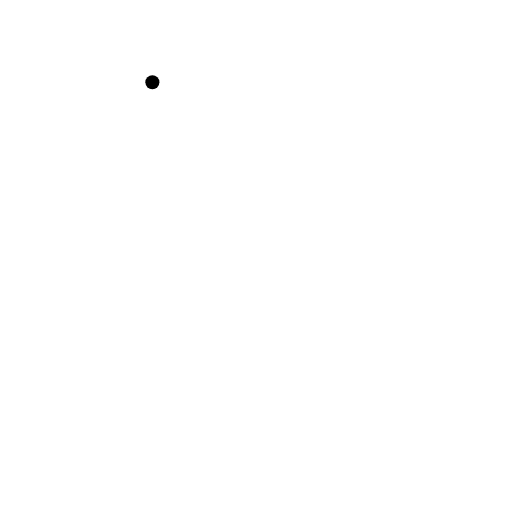
t = 0.00 s
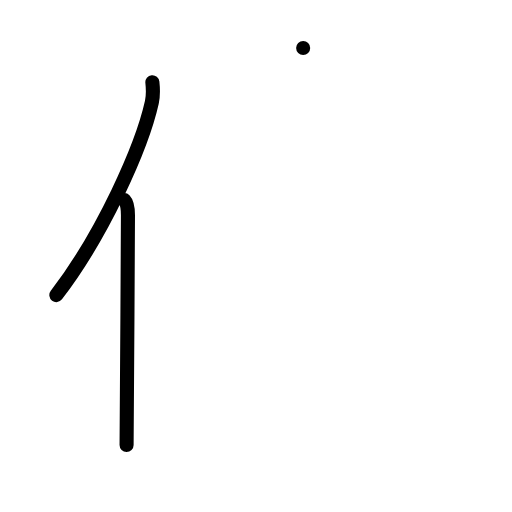
t = 2.25 s
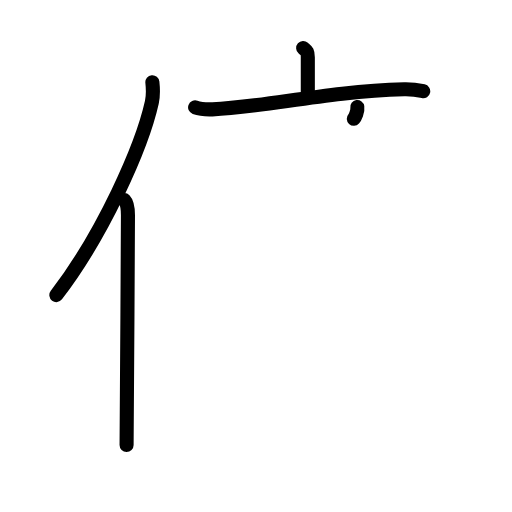
t = 4.38 s
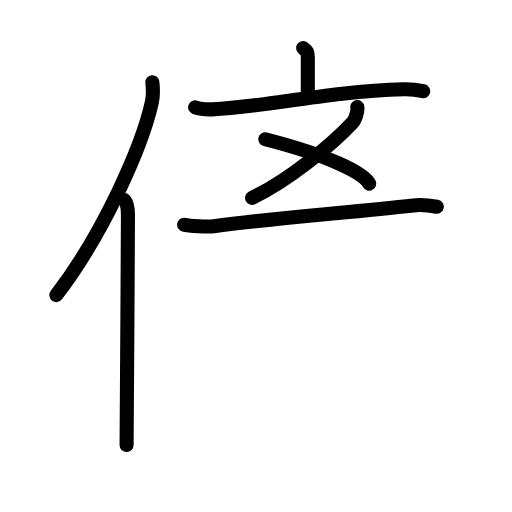
t = 6.58 s
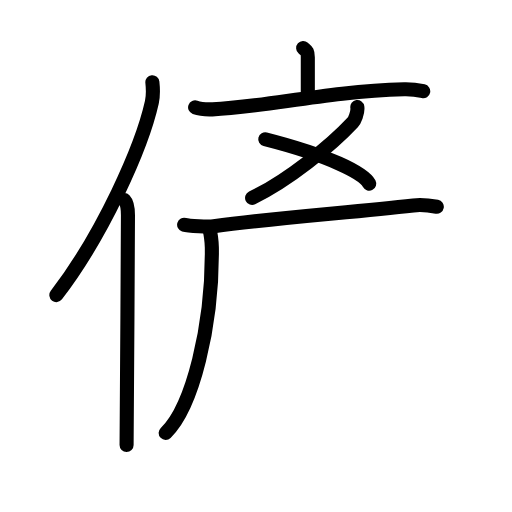
t = 7.75 s
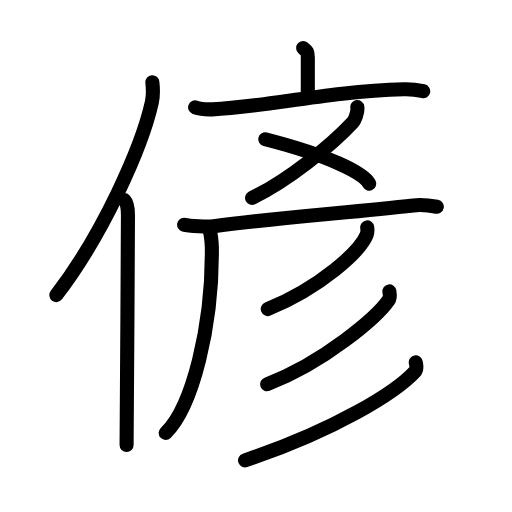
t = 11.00 s

The animated SVG that drew these frames (rendered in a browser with its animation timeline set to each time). Animation: 32 SMIL elements (animate=32); one cycle of 11.00 s.

<?xml version="1.0" encoding="UTF-8"?>
<!--
AniKanjiVG is licensed by CC-BY-SA Paul C. Sommerhoff (https://bitbucket.org/sommerhoff/anikanjivg).
AniKanjiVG uses KanjiVG which is licensed by CC-BY-SA Ulrich Apel (http://kanjivg.tagaini.net).
See also http://creativecommons.org/licenses/by-sa/3.0/
-->
<svg xmlns:kvg='http://kanjivg.tagaini.net' xmlns='http://www.w3.org/2000/svg' width='109' height='109' viewBox='0 0 109 109' style='fill:none;stroke:#000000;stroke-width:3;stroke-linecap:round;stroke-linejoin:round;' id="kvg:kanji_05050"><g id="kvg:05050" kvg:element="偐"><g id="kvg:05050-g1" kvg:element="亻" kvg:variant="true" kvg:original="人" kvg:position="left" kvg:radical="general"><path id="kvg:05050-s1" kvg:type="㇒" d="M32.44,17.5c0.13,1.23,0.22,2.78-0.11,4.29C30.19,31.36,21.94,49.86,12,62.82"><animate attributeName="d" begin="0.0s" dur="0.5s" from="M32.44,17.5C32.44,17.5,32.44,17.5,32.44,17.5" to="M32.44,17.5c0.13,1.23,0.22,2.78-0.11,4.29" />
<animate attributeName="d" begin="0.5s" dur="0.5s" from="M32.44,17.5c0.13,1.23,0.22,2.78-0.11,4.29c0,0,0,0,0,0,0" to="M32.44,17.5c0.13,1.23,0.22,2.78-0.11,4.29C30.19,31.36,21.94,49.86,12,62.82" />
</path>
<path id="kvg:05050-s2" kvg:type="㇑" d="M26.48,42.61c0.59,0.61,0.76,1.97,0.76,3.23c0,13.02-0.29,40.15-0.29,48.9"><animate attributeName="d" begin="1.0s" dur="0.5s" from="M26.48,42.61C26.48,42.61,26.48,42.61,26.48,42.61" to="M26.48,42.61c0.59,0.61,0.76,1.97,0.76,3.23" />
<animate attributeName="d" begin="1.5s" dur="0.5s" from="M26.48,42.61c0.59,0.61,0.76,1.97,0.76,3.23c0,0,0,0,0,0,0" to="M26.48,42.61c0.59,0.61,0.76,1.97,0.76,3.23c0,13.02-0.29,40.15-0.29,48.9" />
<animate attributeName="d" begin="0s" dur="1.0s" from="M-100,-100" to="M-100,-100" />
</path>
</g>
<g id="kvg:05050-g2" kvg:element="彦" kvg:variant="true" kvg:position="right"><g id="kvg:05050-g3" kvg:element="立" kvg:variant="true"><g id="kvg:05050-g4" kvg:element="文"><g id="kvg:05050-g5" kvg:element="亠" kvg:position="top"><path id="kvg:05050-s3" kvg:type="㇑a" d="M64.54,10.22c0.66,0.59,0.99,0.59,0.99,1.97s0,3.61,0,7.36"><animate attributeName="d" begin="2.0s" dur="1.0s" from="M64.54,10.22C64.54,10.22,64.54,10.22,64.54,10.22" to="M64.54,10.22c0.66,0.59,0.99,0.59,0.99,1.97s0,3.61,0,7.36" />
<animate attributeName="d" begin="0s" dur="2.0s" from="M-100,-100" to="M-100,-100" />
</path>
<path id="kvg:05050-s4" kvg:type="㇐" d="M41.54,22.86c1.16,0.42,2.5,0.46,3.67,0.42c11.27-0.47,24.45-3.85,40.83-4.27c1.93-0.05,3.09,0.2,4.06,0.41"><animate attributeName="d" begin="3.0s" dur="0.3333333333333333s" from="M41.54,22.86C41.54,22.86,41.54,22.86,41.54,22.86" to="M41.54,22.86c1.16,0.42,2.5,0.46,3.67,0.42" />
<animate attributeName="d" begin="3.3333333333333335s" dur="0.3333333333333333s" from="M41.54,22.86c1.16,0.42,2.5,0.46,3.67,0.42c0,0,0,0,0,0,0" to="M41.54,22.86c1.16,0.42,2.5,0.46,3.67,0.42c11.27-0.47,24.45-3.85,40.83-4.27" />
<animate attributeName="d" begin="3.6666666666666665s" dur="0.3333333333333333s" from="M41.54,22.86c1.16,0.42,2.5,0.46,3.67,0.42c11.27-0.47,24.45-3.85,40.83-4.27c0,0,0,0,0,0,0" to="M41.54,22.86c1.16,0.42,2.5,0.46,3.67,0.42c11.27-0.47,24.45-3.85,40.83-4.27c1.93-0.05,3.09,0.2,4.06,0.41" />
<animate attributeName="d" begin="0s" dur="3.0s" from="M-100,-100" to="M-100,-100" />
</path>
</g>
<g id="kvg:05050-g6" kvg:element="乂" kvg:position="bottom"><path id="kvg:05050-s5" kvg:type="㇒" d="M76.07,22.79c0.18,1.21-0.65,2.93-1,3.31C70.5,31,61.25,38.5,53.67,42.13"><animate attributeName="d" begin="4.0s" dur="0.5s" from="M76.07,22.79C76.07,22.79,76.07,22.79,76.07,22.79" to="M76.07,22.79c0.18,1.21-0.65,2.93-1,3.31" />
<animate attributeName="d" begin="4.5s" dur="0.5s" from="M76.07,22.79c0.18,1.21-0.65,2.93-1,3.31c0,0,0,0,0,0,0" to="M76.07,22.79c0.18,1.21-0.65,2.93-1,3.31C70.5,31,61.25,38.5,53.67,42.13" />
<animate attributeName="d" begin="0s" dur="4.0s" from="M-100,-100" to="M-100,-100" />
</path>
<path id="kvg:05050-s6" kvg:type="㇏" d="M56.47,29.65C70,33.11,77.37,36.82,78.6,39.1"><animate attributeName="d" begin="5.0s" dur="1.0s" from="M56.47,29.65C56.47,29.65,56.47,29.65,56.47,29.65" to="M56.47,29.65C70,33.11,77.37,36.82,78.6,39.1" />
<animate attributeName="d" begin="0s" dur="5.0s" from="M-100,-100" to="M-100,-100" />
</path>
</g>
</g>
<g id="kvg:05050-g7" kvg:element="厂" kvg:part="1"><path id="kvg:05050-s7" kvg:type="㇐" d="M39.2,47.86c0.97,0.3,5.33,0.43,6.29,0.3c13.6-1.86,28.66-2.87,42.5-4.43c1.6-0.18,4.19,0.14,5,0.29"><animate attributeName="d" begin="6.0s" dur="0.3333333333333333s" from="M39.2,47.86C39.2,47.86,39.2,47.86,39.2,47.86" to="M39.2,47.86c0.97,0.3,5.33,0.43,6.29,0.3" />
<animate attributeName="d" begin="6.333333333333333s" dur="0.3333333333333333s" from="M39.2,47.86c0.97,0.3,5.33,0.43,6.29,0.3c0,0,0,0,0,0,0" to="M39.2,47.86c0.97,0.3,5.33,0.43,6.29,0.3c13.6-1.86,28.66-2.87,42.5-4.43" />
<animate attributeName="d" begin="6.666666666666667s" dur="0.3333333333333333s" from="M39.2,47.86c0.97,0.3,5.33,0.43,6.29,0.3c13.6-1.86,28.66-2.87,42.5-4.43c0,0,0,0,0,0,0" to="M39.2,47.86c0.97,0.3,5.33,0.43,6.29,0.3c13.6-1.86,28.66-2.87,42.5-4.43c1.6-0.18,4.19,0.14,5,0.29" />
<animate attributeName="d" begin="0s" dur="6.0s" from="M-100,-100" to="M-100,-100" />
</path>
</g>
</g>
<g id="kvg:05050-g8" kvg:element="厂" kvg:part="2"><path id="kvg:05050-s8" kvg:type="㇒" d="M44.5,48.76c0.32,0.35,0.59,2.85,0.6,3.96c0.17,16.65-4.12,33.91-9.83,39.45"><animate attributeName="d" begin="7.0s" dur="0.5s" from="M44.5,48.76C44.5,48.76,44.5,48.76,44.5,48.76" to="M44.5,48.76c0.32,0.35,0.59,2.85,0.6,3.96" />
<animate attributeName="d" begin="7.5s" dur="0.5s" from="M44.5,48.76c0.32,0.35,0.59,2.85,0.6,3.96c0,0,0,0,0,0,0" to="M44.5,48.76c0.32,0.35,0.59,2.85,0.6,3.96c0.17,16.65-4.12,33.91-9.83,39.45" />
<animate attributeName="d" begin="0s" dur="7.0s" from="M-100,-100" to="M-100,-100" />
</path>
</g>
<g id="kvg:05050-g9" kvg:element="彡"><g id="kvg:05050-g10" kvg:element="丿"><path id="kvg:05050-s9" kvg:type="㇒" d="M78.17,48.4c0.06,0.41,0.13,1.06-0.12,1.65c-1.44,3.47-9.72,11.09-21.04,15.75"><animate attributeName="d" begin="8.0s" dur="0.5s" from="M78.17,48.4C78.17,48.4,78.17,48.4,78.17,48.4" to="M78.17,48.4c0.06,0.41,0.13,1.06-0.12,1.65" />
<animate attributeName="d" begin="8.5s" dur="0.5s" from="M78.17,48.4c0.06,0.41,0.13,1.06-0.12,1.65c0,0,0,0,0,0,0" to="M78.17,48.4c0.06,0.41,0.13,1.06-0.12,1.65c-1.44,3.47-9.72,11.09-21.04,15.75" />
<animate attributeName="d" begin="0s" dur="8.0s" from="M-100,-100" to="M-100,-100" />
</path>
</g>
<g id="kvg:05050-g11" kvg:element="丿"><path id="kvg:05050-s10" kvg:type="㇒" d="M82.89,62.03c0.07,0.46,0.27,1.27-0.15,1.87c-2.49,3.6-13.77,13.3-25.87,17.9"><animate attributeName="d" begin="9.0s" dur="0.5s" from="M82.89,62.03C82.89,62.03,82.89,62.03,82.89,62.03" to="M82.89,62.03c0.07,0.46,0.27,1.27-0.15,1.87" />
<animate attributeName="d" begin="9.5s" dur="0.5s" from="M82.89,62.03c0.07,0.46,0.27,1.27-0.15,1.87c0,0,0,0,0,0,0" to="M82.89,62.03c0.07,0.46,0.27,1.27-0.15,1.87c-2.49,3.6-13.77,13.3-25.87,17.9" />
<animate attributeName="d" begin="0s" dur="9.0s" from="M-100,-100" to="M-100,-100" />
</path>
</g>
<g id="kvg:05050-g12" kvg:element="丿"><path id="kvg:05050-s11" kvg:type="㇒" d="M88.51,77.14c0.1,0.49,0.36,1.37-0.2,1.98C84.25,83.5,71.5,91.5,52.17,98"><animate attributeName="d" begin="10.0s" dur="0.5s" from="M88.51,77.14C88.51,77.14,88.51,77.14,88.51,77.14" to="M88.51,77.14c0.1,0.49,0.36,1.37-0.2,1.98" />
<animate attributeName="d" begin="10.5s" dur="0.5s" from="M88.51,77.14c0.1,0.49,0.36,1.37-0.2,1.98c0,0,0,0,0,0,0" to="M88.51,77.14c0.1,0.49,0.36,1.37-0.2,1.98C84.25,83.5,71.5,91.5,52.17,98" />
<animate attributeName="d" begin="0s" dur="10.0s" from="M-100,-100" to="M-100,-100" />
</path>
</g>
</g>
</g>
</g>
</svg>
